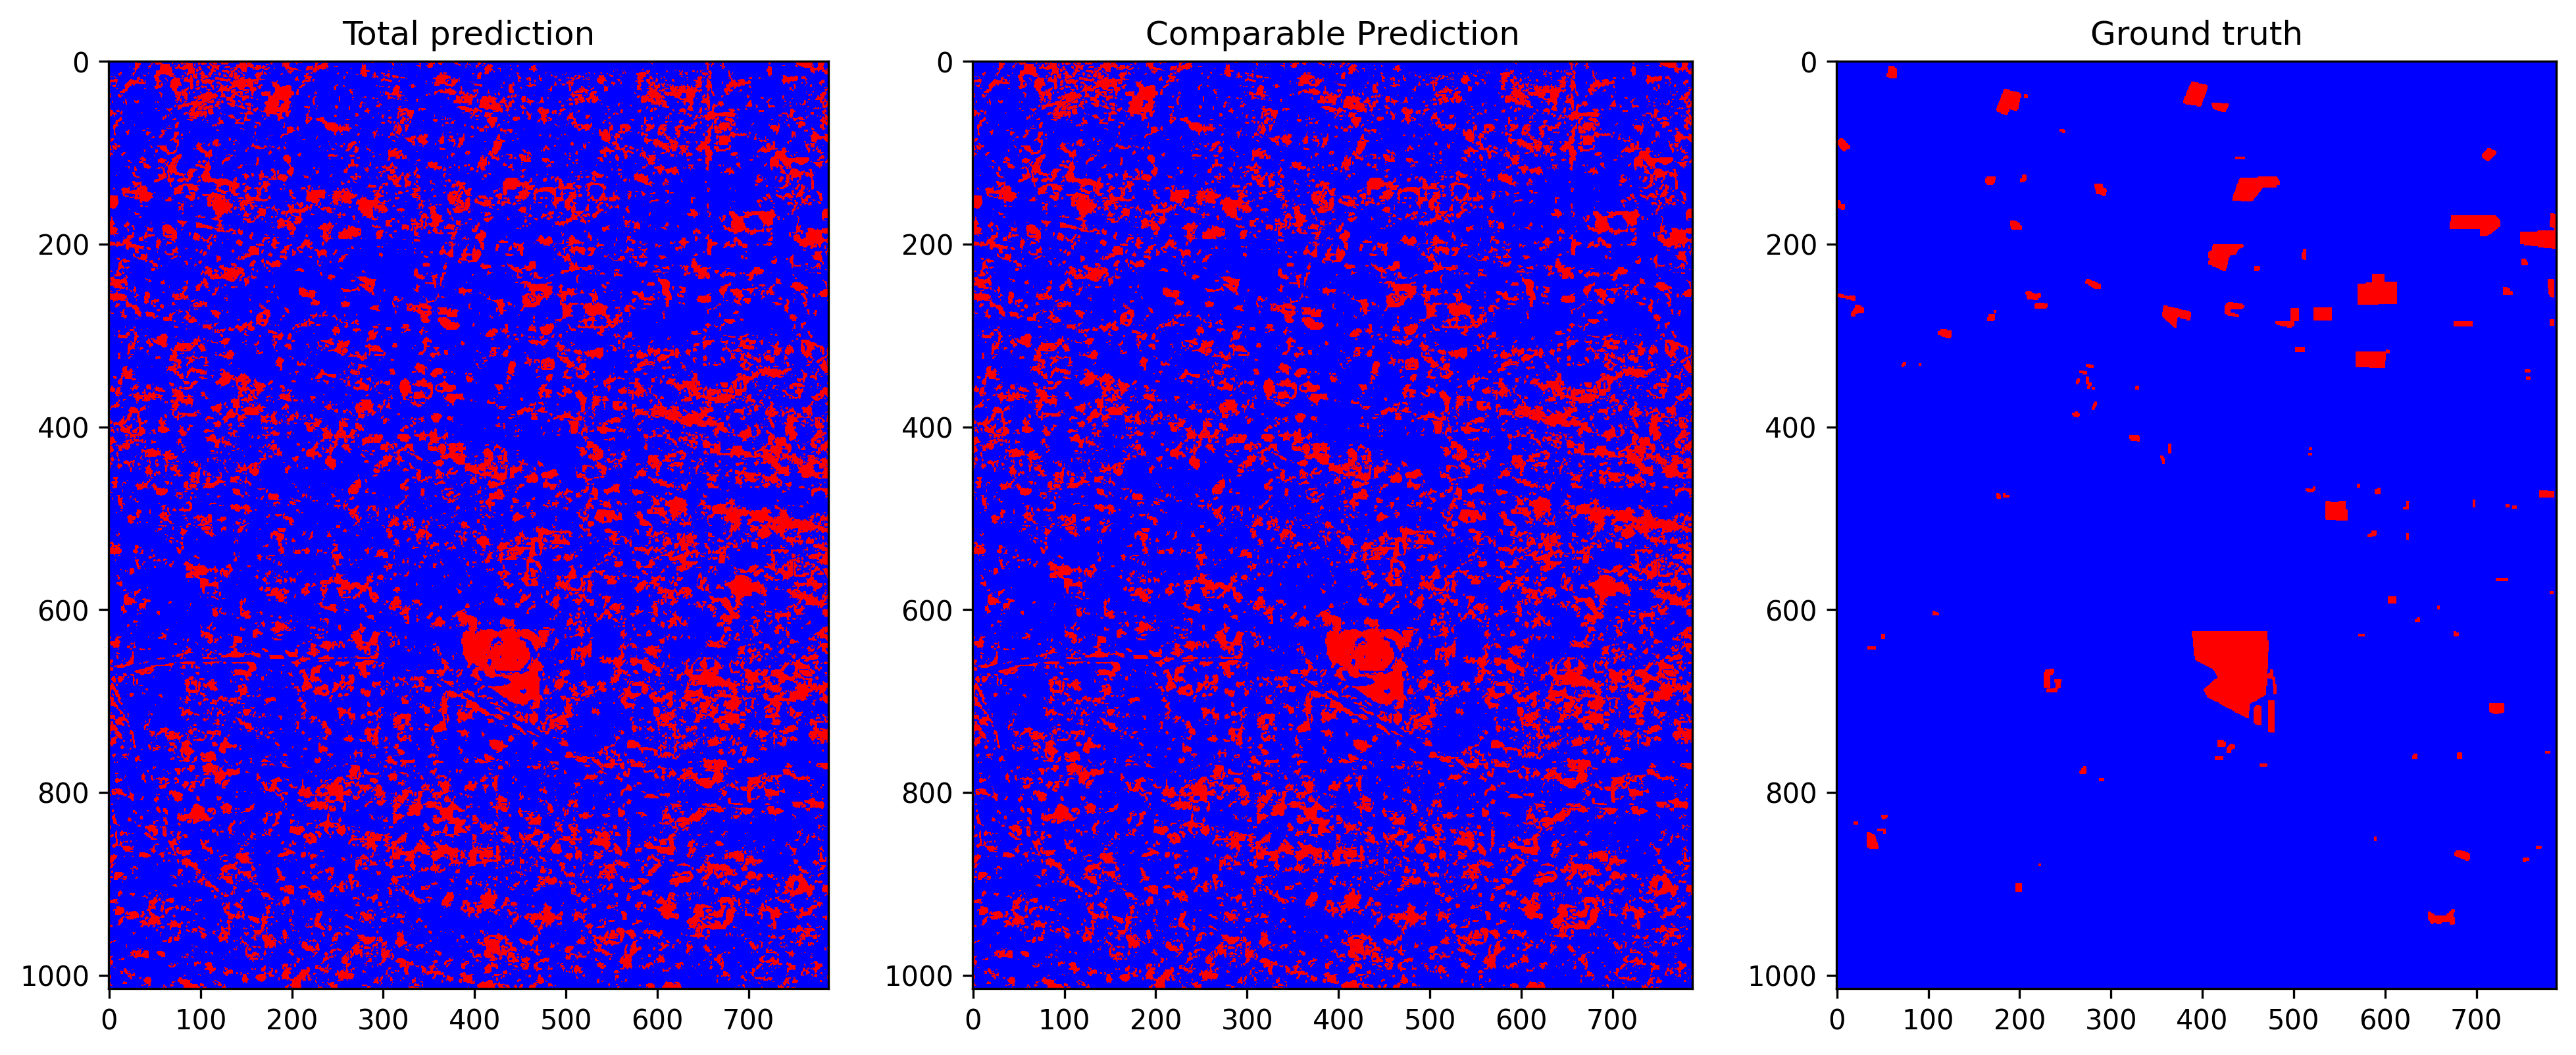

The table this chart was drawn from, first rows:
total_examples, threshold, overall_accuracy, false_positives_num, false_negatives_num, true_negatives_num, true_positives_num, prediction_time, overall_accuracy_correction, false_positives_num_correction, false_negatives_num_correction, true_negatives_num_correction, true_positives_num_correction, correction_time, pseudo_qty, extraction_time, ft_epochs, ft_time, ft_loss, ft_val_loss, ft_val_acc, pseudo_acc, pseudo_acc_corrected
799820, 0.4837, 0.7947, 155581, 8634, 625297, 10308, 7.554, 0.8366, 121691, 8988, 659187, 9954, 7.904, no fine tuning, -, -, -, -, -, -, -, -
